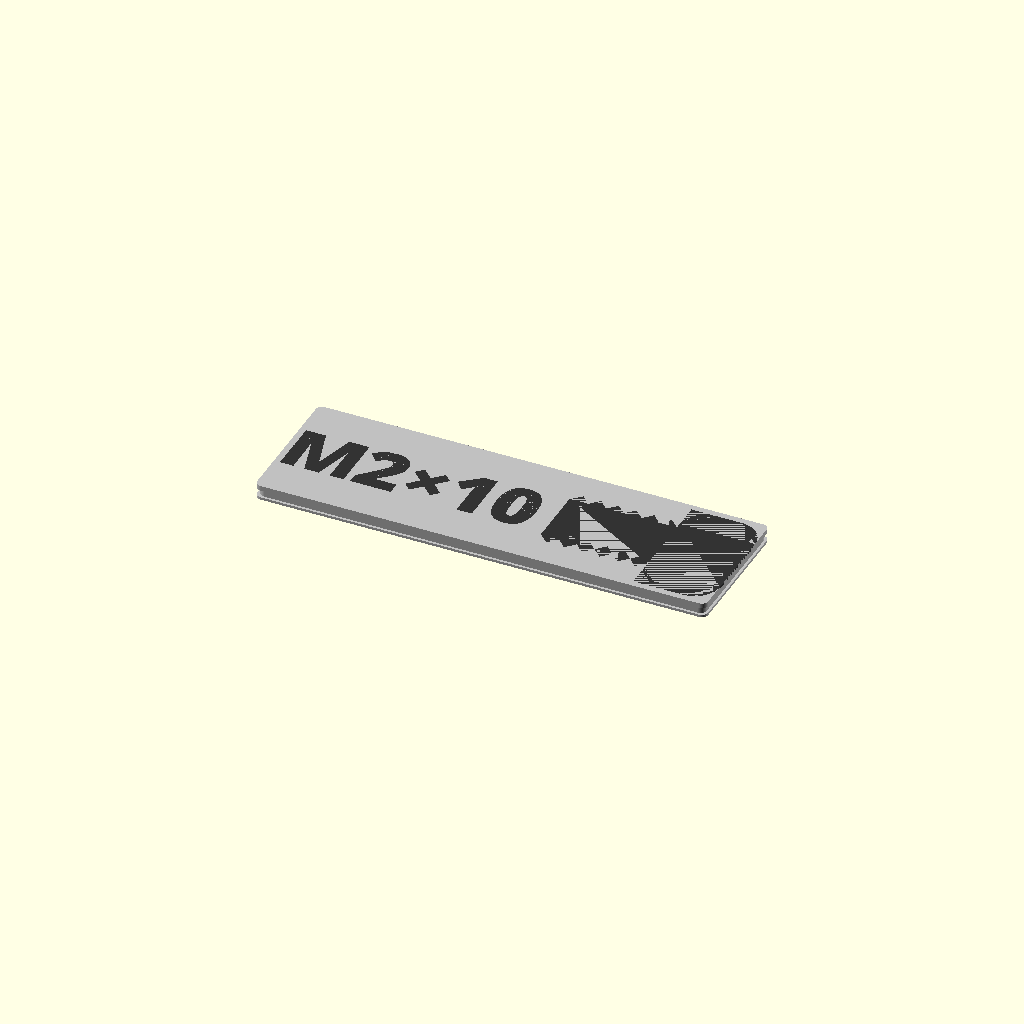
Cell 1: the model at its default parameters.
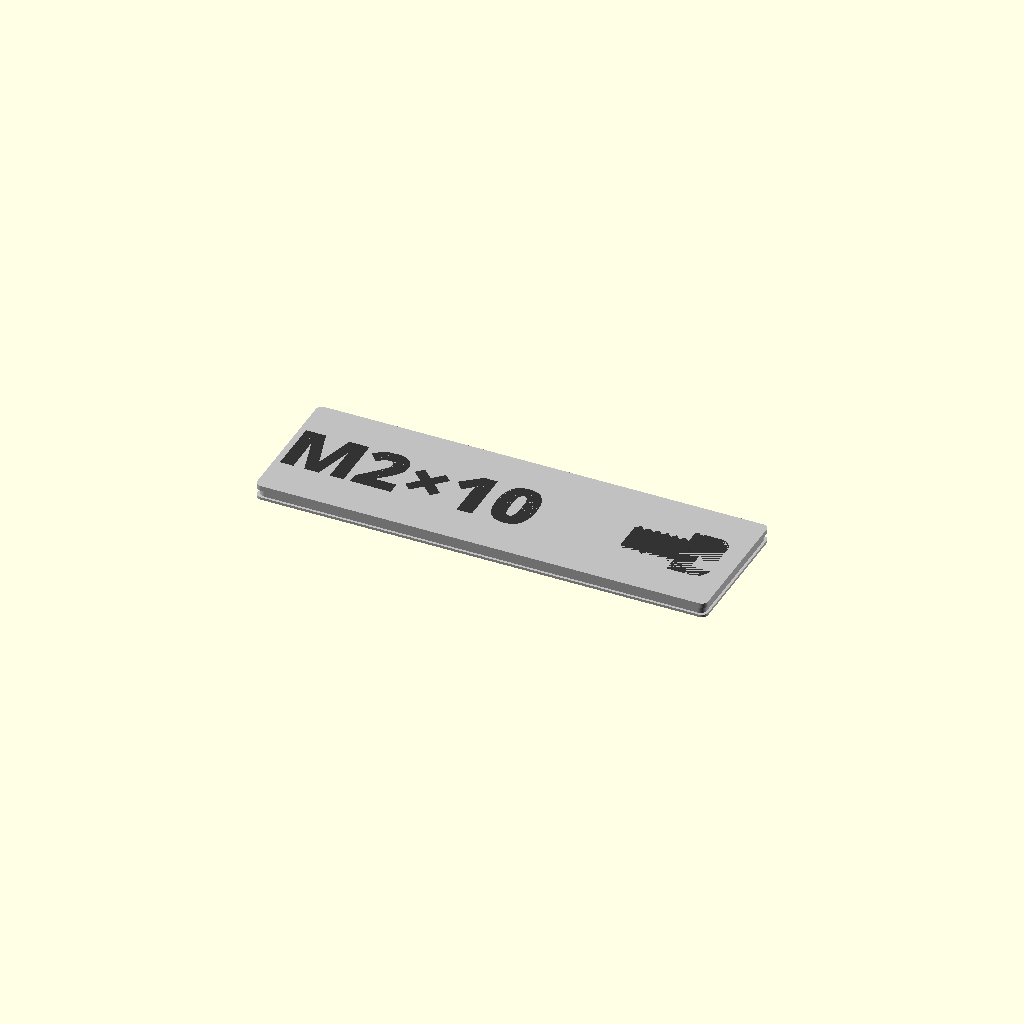
Cell 2: the same model with Fastener_Scale = 0.5.
All cells are drawn from one camera (rotation 55°, 0°, 25°, orthographic, colour scheme Cornfield), so only the parameter changes between them.
Source of the model, labels.scad:
/* [General Settings] */
//I want to generate...
Select_Output=0; // [0:Label, 01:Label Spacer, 10:Socket Test Fit, 11:Socket Negative Volume, 20:Vertical Socket Test Fit, 21:Vertical Socket Negative]
// Export mode for multi-color STL workflow
Export_Mode = "all"; // [all:All Parts, base:Base Only, text:Text Only]
//model = "" // ["Cullenect label","Socket test fit","Socket Negative Volume"]
// Width in gridfinity units
label_width = 1; // .1
// Generate V1 Latches for 1U bins?
backward_compatible = false;
// Flush is 3MF only
label_surface = 02; // [00:Emboss, 01:Deboss, 02:Flush]
// Text / Icon Color.
Text_Color = "#333333";

/* [Label Text 1] */

// Label Text
Text1 = "M2×10";
// Text Alignment
Text1_Align = "left"; // ["left","center","right"]
// Font Size
Text1_Font_Size = 4.5;  // .1
// Font Family
Text1_Font = "Open Sans"; // [Open Sans, Open Sans Condensed, Ubuntu, Montserrat]

// Font Style
Text1_Font_Style = "ExtraBold"; // [Regular,Black,Bold,ExtraBold,ExtraLight,Light,Medium,SemiBold,Thin,Italic,Black Italic,Bold Italic,ExtraBold Italic,ExtraLight Italic,Light Italic,Medium Italic,SemiBold Italic,Thin Italic]
// Adjust X and Y Position
Text1_XY = [0,0]; // .1
/* [Label Text 2] */

// Label Text
Text2 = "";
// Text Alignment
Text2_Align = "right"; // ["left","center","right"]
// Font Size
Text2_Font_Size = 6;  // .1
// Font Family
Text2_Font = "Open Sans"; // [Open Sans, Open Sans Condensed, Ubuntu, Montserrat]

// Font Style
Text2_Font_Style = "Regular"; // [Regular,Black,Bold,ExtraBol,ExtraLight,Light,Medium,SemiBold,Thin,Italic,Black Italic,Bold Italic,ExtraBold Italic,ExtraLight Italic,Light Italic,Medium Italic,SemiBold Italic,Thin Italic]
// Adjust X and Y Position
Text2_XY = [0,0]; // .1

/* [Fastener Icon] */
Show_Fastener = true;
Fastener_Head="pan"; // [none:None, socket:Socket, countersunk:Countersunk, roundh:Round, pan:Pan]
Fastener_Shaft="machine"; // [none:None, machine:Machine, tapping:Tapping]
Fastener_Threads="full"; // [none:None, full:Full, partial:Partial]
Fastener_Driver="phillips"; // [none:None, slot:Slot, phillips:Phillips, phillips_slot:Phillips Slot, phillips_square:Phillips Square, torx:Torx/Star, hex:Hex, square:Robertson/Square, triangle:Triangle]
// Toggle flanged head
Fastener_Head_Flange=false;
// Toggle securty nub in center of driver
Fastener_Driver_Security=false;
// Orientation: landscape (horizontal) or portrait (vertical, head at top)
Fastener_Orientation="landscape"; // [landscape:Landscape, portrait:Portrait]
// Scale factor for fastener icon (0.5-1.0, use smaller for long labels)
Fastener_Scale=1.0; // [0.5:0.1:1.0]
// Scale factor for hardware icon (0.5-1.0, use smaller for long text labels)
Hardware_Scale=1.0; // [0.5:0.1:1.0]

/* [Hardware Icon] */
Select_Hardware="none"; // [none:None, washer:Washer, washer_locking:Locking Washer, threaded_insert:Threaded Insert, nut:Nut, nut_square:Square Nut, nut_nylon:Nylon Lock Nut, tnut_1:T-Nut Side, tnut_2:T-Nut Top, magnet:Magnet, crimp_ring_open:Crimp Ring - Open, crimp_ring_closed:Crimp Ring - Closed, crimp_fork_open:Crimp Fork - Open, crimp_fork_closed:Crimp Fork - Closed, crimp_spade_open:Crimp Spade - Open, crimp_spade_closed:Crimp Spade - Closed, crimp_receptacle_open:Crimp Receptacle - Open, crimp_receptacle_closed:Crimp Receptacle - Closed]

/* [Advanced] */

//Ajust fitment for X and Y dimensions
offset_xy = [0,0]; // .1

// Use gridfinity U
gridfinity = true;

// Width of label in mm
labelXmm = 36.0;  // .1

// Height of label in mm
labelYmm = 11.0;  // .1

// Thickness of label in mm
labelZmm = 1.2;  // .1

layer = 0.2; // Layer height of text and icons (careful)

// Increase or decrease resolution of certain details
$fs = 0.01;  // .01
// Increase or decrease resolution of certain details
$fa = 1;

/* [Hidden] */
gridfinityX = 42; // Grid size for gridfinity units.
labelX = (gridfinity) ? ((label_width * gridfinityX) - 6) + offset_xy.x : labelXmm;
labelY = (gridfinity) ? 11 + offset_xy.y : labelYmm;
labelZ = (gridfinity) ? 1.2 : labelZmm;
latchX = 0.2; // Width of socket on label walls
latchZ = 0.6; // Z-height of wall socket
fudge = 0.0001; // Fix render for exact booleans


// Tool for rounded cubes
 module RoundedCube(size, radius) {
	offsetfix = radius * 2;
    width = size[0] - offsetfix;
    height = size[1] - offsetfix;
    depth = size[2];
	
    translate([radius, radius, 0]) linear_extrude(height = depth) offset(r = radius) square([width, height]);
}

// V1 Label with new wall sockets
// Will only generate V1 label XY with V2 label Z
module cullenect_base_v1(offset_xy = offset_xy) {

	// Variables
	labelX_v1 = 36 + offset_xy.x;
	labelY_v1 = 11 + offset_xy.y;
	$midX1 = 4.695 + (offset_xy.x / 2);
	$midX2 = 10.18;
	$midlatchX = 1.95;
	$bottomX1 = 5.395 + (offset_xy.x / 2);
	$bottomX2 = 11.18;
	$bottomlatchX = 0.95;
	
	// Base below socket
	// Base #1
		color("Silver")
			RoundedCube([$bottomX1, labelY_v1, 0.2], 0.5);
	
	// Base #2
	translate([$bottomX1 + $bottomlatchX,0,0])
		color("Silver")
			RoundedCube([$bottomX2, labelY_v1, 0.2], 0.5);
	// Base #3
	translate([$bottomX1 + $bottomlatchX + $bottomX2 + $bottomlatchX,0,0])
		color("Silver")
			RoundedCube([$bottomX2, labelY_v1, 0.2], 0.5);
	// Base #4
	translate([$bottomX1 + $bottomlatchX + $bottomX2 + $bottomlatchX + $bottomlatchX + $bottomX2,0,0])
		color("Silver")
			RoundedCube([$bottomX1, labelY_v1, 0.2], 0.5);

	// Middle along socket
	// Middle #1
	translate([latchX,latchX,0.2])
		color("Gray")
			RoundedCube([$midX1, labelY_v1 - (latchX * 2), 0.6], 0.5);
	// Middle #2
	translate([latchX + $midX1 + $midlatchX,latchX,0.2])
		color("Gray")
			RoundedCube([$midX2, labelY_v1 - (latchX * 2), 0.6], 0.5);
	// Middle #3
	translate([latchX + $midX1 + $midlatchX + $midX2 + $midlatchX,latchX,0.2])
		color("Gray")
			RoundedCube([$midX2, labelY_v1 - (latchX * 2), 0.6], 0.5);
	// Middle #4
	translate([latchX + $midX1 + $midlatchX + $midX2 + $midlatchX + $midX2 + $midlatchX,latchX,0.2])
		color("Gray")
			RoundedCube([$midX1, labelY_v1 - (latchX * 2), 0.6], 0.5);
	
	// Top above socket
	translate([0,0,0.8])
		color("Silver")
			RoundedCube([labelX_v1, labelY_v1, 0.4], 0.5);
}

// V2 Label without backward compatibility
module cullenect_base_v2(
            offset_xy = offset_xy,
            labelX = labelX,
            labelY = labelY,
            labelZ = labelZ,
            latchX = latchX,
        ){
    
	// Label base below socket
	color("Silver")
	RoundedCube([labelX, labelY, 0.2], 0.5);
	
	// Label middle within socket
	translate([latchX,latchX,0])
	color("Gray")
	RoundedCube([labelX - (latchX * 2), labelY - (latchX * 2), labelZ - 0.2], 0.5);
	
	// Label top above socket
	translate([0,0,0.2 + latchZ])
	color("Silver")
	RoundedCube([labelX, labelY, (labelZ - 0.2) - latchZ], 0.5);
}

// Module to generate the correct label type
module cullenect_base() {
	if (backward_compatible && gridfinity && (label_width == 1)){
		cullenect_base_v1();
	} else {
		cullenect_base_v2();
	}
}

// Calculate Text1 Position and font
Text1_posX = (Text1_Align == "left") ? 0 + Text1_XY.x : 
            (Text1_Align == "center") ? (offset_xy.x + labelX / 2) + Text1_XY.x : 
            (Text1_Align == "right") ? labelX + Text1_XY.x + offset_xy.x : 0; // Fallback to 0
Text1_posY = (labelY / 2) + Text1_XY.y;
Text1_posZ = labelZ;
Text1_pos = [Text1_posX, Text1_posY, Text1_posZ];

// Calculate Text2 Position and font
Text2_posX = (Text2_Align == "left") ? 0 + Text2_XY.x : 
            (Text2_Align == "center") ? (labelX / 2) + Text2_XY.x : 
            (Text2_Align == "right") ? labelX + Text2_XY.x : 0; // Fallback to 0
Text2_posY = (labelY / 2) + Text2_XY.y;
Text2_posZ = labelZ;
Text2_pos = [Text2_posX, Text2_posY, Text2_posZ];

// Generate Label Text #1
module label_text1(
            Text1 = Text1,
            Text1_Font = Text1_Font,
            Text1_Font_Style = Text1_Font_Style,
            Text1_Font_Size = Text1_Font_Size,
            Text1_Align = Text1_Align,
            Text1Pos = Text1_pos
        ) {
	translate(Text1Pos)
		linear_extrude(layer + fudge)
			text(Text1, Text1_Font_Size, font = str(Text1_Font, ":", Text1_Font_Style), halign = Text1_Align, valign = "center");
}

// Generate Label Text #2
module label_text2(
            Text2 = Text2,
            Text2_Font = Text2_Font,
            Text2_Font_Style = Text2_Font_Style,
            Text2_Font_Size = Text2_Font_Size,
            Text2_Align = Text2_Align,
            Text2Pos = Text2_pos
        ) {
	translate(Text2Pos)
		linear_extrude(layer + fudge)
			text(Text2, Text2_Font_Size, font = str(Text2_Font, ":", Text2_Font_Style), halign = Text2_Align, valign = "center");
}

// Socket and Socket Negative Variables
socket_offset = 0.3;
socket_walls = 2;
socketX = labelX + socket_offset;
socketY = labelY + socket_offset;
ribZ = 0.4;
// Generate socket
module cullenect_socket(
            socket_offset = socket_offset,
            socket_walls = socket_walls,
            socketX = socketX,
            socketY = socketY,
            ribZ = ribZ,
        ){
	union(){
		difference(){
			translate([-socket_walls,-socket_walls,-1])
                color("Silver")
                    RoundedCube([labelX + (socket_walls * 2), socketY + (socket_walls * 2), labelZ + 1], 0.2);
			
			color("Gray")
				RoundedCube([socketX, socketY, labelZ + 1], 0.5);
		}
		translate([0,0,0.2])
            color("Silver")
                cube([socketX, latchX, ribZ]);
		translate([0, socketY - latchX,0.2])
            color("Silver")
                cube([socketX, latchX, ribZ]);
	}
}

// Generate negative volume of socket
module cullenect_socket_negative(){

	difference(){
        color("Gray")
			RoundedCube([socketX, socketY, labelZ], 0.5);
        cullenect_socket();   
    }
        
}

// Vertical socket variables
vsocketOffset = 0.2; // Extra space for latch
vsocketX = labelX + vsocketOffset;
vsocketY = labelZ - latchZ - vsocketOffset; // define starting pos and depth
vsocketZ = socketY + 2; // Vertical height with 45 degree ceiling
vsocketDepth = (vsocketY * 2) + latchZ; // Total depth of vsocket


// Generate vertical socket
// Unlike the h-socket and label this starts with the negative volume due to easier rounded edges
// Rounded edges are needed for the vertical printing of the ribbing
module cullenect_vertical_socket_negative(
            vsocketOffset = vsocketOffset,
            vsocketX = vsocketX,
            vsocketY = vsocketY,
            vsocketZ = vsocketZ,
            vsocketDepth = vsocketDepth,
        ) {
	difference(){
		// Create base 
		union(){
			cube([vsocketX, (vsocketY / 2), vsocketZ]);// front of socket, no rounding
			RoundedCube([vsocketX, vsocketY + 0.001, vsocketZ], 0.1);// front of socket, rounded inside around rib
			translate([0,vsocketY,0])
				cube([vsocketX,latchZ,vsocketZ]); // Middle of socket, to be cut away later by rounded cube for rib
			translate([-vsocketOffset,vsocketY + latchZ,0])
				RoundedCube([vsocketX + (vsocketOffset * 2), vsocketY, vsocketZ], 0.1);
		}
		// Remove rounded ribs
		translate([-1,vsocketY,0])
			RoundedCube([latchX + 1, latchZ, vsocketZ], 0.1);
		translate([vsocketX - latchX,vsocketY,0])
			RoundedCube([latchX + 1, latchZ, vsocketZ], 0.1);
		// remove 45 degree top
		translate([-(latchX + 1),(vsocketY * 2) + latchZ,socketY])
            rotate([45,0,0])
                cube([2 + vsocketX + latchX * 2, latchX + 3, (vsocketY * 8)], false);
		
	}
    
}

// Generate vsocket test fitment
module cullenect_vertical_socket() {
    difference(){
        translate([-(socket_walls+vsocketOffset),0,-socket_walls])
            cube([labelX + (vsocketOffset * 2) +(socket_walls * 2),vsocketDepth + 1,vsocketZ + (socket_walls * 1.5)]);
        cullenect_vertical_socket_negative();
    }
}

// Fastener icon variables
driverX = 6; // Size of driver icon
driverWidth = 1; // Width of "most" driver shapes inside icon
driverLength = 5.333; // Length of most driver shapes inside icon
headY = driverX * 1.666666666666667; // Size of fastener heads
shaftX = headY * 0.856; // Length of fastener shaft
shaftY = headY/2;

// Generate Driver Icon
module cullenect_driver(
            driver="none",
            driverX = driverX,
            driverWidth = driverWidth,
            driverLength = driverLength,
            headY = headY,
            shaftX = shaftX,
            shaftY = shaftY,
        ) {
    
    // Blank
    module blank(){
        cylinder(h=layer, d=driverX, center=true, $fa=1);
    }
    
    // Slot
    module slot(driverLength=driverLength){
        cube([driverLength,driverWidth,layer], true);
    }
    
    // Phillips
    module phillips(){
        union(){
            slot();
            rotate([0,0,90])slot();
        }
    }
    
    // Phillips Slot
    module phillips_slot(){
        union(){
            slot();
            rotate([0,0,90])slot(driverLength=driverLength-2);
        }
    }
    
    // Phillips Square
    module phillips_square(){
        union(){
            slot();
            rotate([0,0,90])slot();
            rotate([0,0,45])cube([driverWidth*2.8,driverWidth*2.8,layer],true);
        }
    }
    
    // Torx
    module torx(){
        module torx_cyl() {cylinder(h=layer, d=driverWidth, center=true, $fa=1);};
        module torx_long(length=driverLength-driverWidth,cube=true){
            // Connecting cube
            if (cube==true){cube([length, driverWidth, layer], true);}
            // Rounded ends
            translate([(length) / 2,0,0])torx_cyl();
            // Rounded ends again but oposite side (copy/paste)
            rotate([0,0,180])translate([(length) / 2,0,0])torx_cyl();
        }
        
        // Torx: Bring everything together
        difference(){
            union(){
                torx_long();
                rotate([0,0,120])torx_long();
                rotate([0,0,60])torx_long();
                cylinder(h=layer, d=driverLength*0.69, center=true, $fa=1); // joining cylinder in the middle
            }
            rotate([0,0,30])torx_long(length=(driverLength-driverWidth)*0.92,cube=false);
            rotate([0,0,90])torx_long(length=(driverLength-driverWidth)*0.92,cube=false);
            rotate([0,0,-30])torx_long(length=(driverLength-driverWidth)*0.92,cube=false);
        } 
    }
    
    // Hex
    module hex(){
        cylinder(h=layer, d=driverX-1, $fn=6, center=true);
    }
    
    // Square
    module square(){
        rotate([0,0,45])
            cylinder(h=layer, d=driverX, $fn=4, center=true);
    }
    
    // Triangle
    module triangle(){
        rotate([0,0,-30])
            cylinder(h=layer, d=driverX, $fn=3, center=true);
    }
    
    // Security
    module security(){
        cylinder(h=layer, d=driverX/4, $fa=1, center=true);
    }
    
    // Output
    if (driver == "blank")blank();
    if (driver == "slot")slot();
    if (driver == "phillips")phillips();
    if (driver == "phillips_slot")phillips_slot();
    if (driver == "phillips_square")phillips_square();
    if (driver == "torx")torx();
    if (driver == "hex")hex();
    if (driver == "square")square();
    if (driver == "triangle")triangle();
    if (driver == "security")security();
}

// Generate Screw Head
module cullenect_head(
            head = "socket",
            flange = false,
        ){
    
    // Socket
    module socket(){
        cube([driverX,headY,layer], true);
    }
    
    // Countersunk
    module countersunk(){
        translate([0,0,-layer/2])
            linear_extrude(layer)
                polygon(points=[[-driverX/2,headY/4],[driverX/2,headY/2],[driverX/2,-headY/2],[-driverX/2,-headY/4]]);
    }
    
    // Round
    module roundh(){
        difference(){
            translate([-driverX/3,0,0])
                union(){
                    cylinder(h=layer, d=headY, $fa=1, center=true);
                    translate([-driverX/4,0,0])
                        cube([driverX/2,headY,layer], true);
                }
            translate([-driverX,0,0])
                cube([driverX,headY,layer], true);
        }
    }
    
    // Pan
    module pan(){
        union(){
            translate([-driverX/2,-headY/2,-layer/2])
                RoundedCube([driverX, headY, layer], 2.0);
            translate([-driverX/4,0,0])
                cube([driverX/2,headY,layer], true);
        }
    }
    
    // Flange
    flangeX = driverX / 4;
    module flange(){
        translate([-(driverX/2) + (flangeX/2),0,0])
        cube([flangeX,labelY,layer], true);
    }
    
    // Output
    if (head == "socket")socket();
    if (head == "countersunk")countersunk();
    if (head == "roundh")roundh();
    if (head == "pan")pan();
    if (flange == true && head != "countersunk")flange();
}

// Generate Fastener Shaft
module cullenect_shaft(shaft="machine",threads="full"){
    
    // Machine
    module machine(){
        translate([-(driverX/2 + shaftX/2),0,0])
            cube([shaftX,shaftY,layer], true);
    }
    
    // Tapping
    module tapping(){
        difference(){
            machine();
            translate([-(driverX/2 + shaftX),shaftY/2,0])
                rotate([0,0,45])
                    cube([shaftY*0.7,shaftY*0.7,layer], true);
            translate([-(driverX/2 + shaftX),-shaftY/2,0])
                rotate([0,0,45])
                    cube([shaftY*0.7,shaftY*0.7,layer], true);
        }
    }
    
    // Threads
    function get_thread_num() = 
        (threads == "full" && shaft == "machine") ? 6 :
        (threads == "partial" && shaft == "machine") ? 3 :
        (threads == "full" && shaft == "tapping") ? 4 :
        (threads == "partial" && shaft == "tapping") ? 2 :
        6;
    thread_num = get_thread_num();
    threadX = shaftY/5;
    thread_step = (threadX*1.41421);
    thread_pos_full = driverX/2 + thread_step/2;
    thread_pos_partial = driverX/2 + thread_step/2 + (thread_num * thread_step);
    thread_pos_x = (threads=="partial") ? thread_pos_partial : thread_pos_full;
    
    module threads(num=thread_num,pos=thread_pos_x){
        translate([-pos,0,0])
            for(i = [0:1:num-1]){
                translate([-(i*thread_step),shaftY/2,0])
                    rotate([0,0,45])
                        cube([threadX,threadX,layer], true);
                translate([-(i*thread_step),-shaftY/2,0])
                    rotate([0,0,45])
                        cube([threadX,threadX,layer], true);
            }
    }
    
    // Output
    if (shaft == "machine")machine();
    if (shaft == "tapping")tapping();
    if ((threads!="none" && shaft!="none"))threads();
    
}

// Hardware Variables
hardX = headY;
hardNegative = hardX * 0.6;

// Generate Hardware
module cullenect_hardware(hardware) {

    // Washer
    module washer(){
        difference(){
            cylinder(h=layer, d=hardX, center=true);
            cylinder(h=layer, d=hardNegative, center=true);
        }
    }
    
    // Locking Washer
    module washer_locking(){
        difference(){
            washer();
            translate([-hardX/5,hardX/3,0])
                rotate([0,0,45])
                    cube([hardX/5,hardX/2,layer], true);
        }
    }

    // Threaded Insert
    module threaded_insert(){
    
        stripeX = hardX*0.0849;
        stripeY = hardX*0.1376;
        stripeStep = stripeX + hardX*0.0776;
    
        module stripePoly(){
            linear_extrude(layer)
                polygon(points=[[0,0],[stripeX,0],[stripeX*2.5,-stripeY],[stripeX*1.5,-stripeY]]);
        }
    
        translate([-hardX/2,-hardX/2,-layer/2])
            difference(){
                union(){
                    RoundedCube([hardX, hardX/4, layer], 0.2); // Top of insert
                    translate([1,0,0])
                        cube([hardX-2, hardX, layer]);// Middle of insert
                    translate([0,hardX*0.75,0])
                        RoundedCube([hardX, hardX/4, layer], 0.2);// Bottom of insert
                }
                translate([-1,hardX/4,0])
                    RoundedCube([hardX/5 + 1, hardX/2, layer], 0.2);
                translate([hardX-hardX/5,hardX/4,0])
                    RoundedCube([hardX/5 + 1, hardX/2, layer], 0.2);
                translate([hardX*0.06,hardX*0.19,0])
                    for(i = [0:1:4]){
                        translate([(i*stripeStep),0,0])
                            stripePoly();
                        translate([(i*stripeStep),hardX*0.75,0])
                            stripePoly();
                    }
            }
    }
    
    // Nut
    module nut(){
        difference(){
            cylinder(h=layer, d=hardX, $fs=6, center=true);
            cylinder(h=layer, d=hardNegative, center=true);
        }
    }
    
    // Nut
    module nut_square(){
        difference(){
            cube([hardX,hardX,layer], true);
            cylinder(h=layer, d=hardNegative, center=true);
        }
    }
    
    // Nut Nylon Lock
    module nut_nylon(){
        difference(){
            cylinder(h=layer, d=hardX, $fs=6, center=true);
            cylinder(h=layer, d=hardNegative, center=true);
        }
        
        difference(){
            cylinder(h=layer, d=hardNegative*0.8, center=true);
            cylinder(h=layer, d=hardNegative*0.6, center=true);
        }
    }
    
    // T-Nut 1
    module tnut_1(){
    
        tnutY = hardX*0.66;
        tnutY2 = hardX*0.88;
        tnutX = hardX*1.456;
        tnutX2 = hardX*0.728;
        tnutCorner = hardX*0.4714;
        
        // TODO: Adjust size of tnuts and remove this right-aligned translate
        // They should all be the same size and not require special translates for each
        translate([-((tnutX-hardX)/2),0,0]){
            difference(){
                translate([-tnutX/2,-tnutY2/2,-layer/2]){
                    union(){
                        RoundedCube([tnutX, tnutY, layer], 0.5);
                        translate([(tnutX-tnutX2)/2,0,0])
                            RoundedCube([tnutX2, tnutY2, layer], 0.5);
                    }
                }
                translate([-tnutX/2,-tnutY2/2,0])
                    rotate([0,0,45])
                        cube([tnutCorner,tnutCorner,layer],true);
                translate([tnutX/2,-tnutY2/2,0])
                    rotate([0,0,45])
                        cube([tnutCorner,tnutCorner,layer],true);
            }
        }
    }
    
    
    // T-Nut 2
    module tnut_2(){
        tnutY = hardX*0.8;
        tnutX = hardX*1.456;
        slotX = hardX*0.08;
        slotY = hardX*0.4;
        slotStep = hardX*0.0518;
        
        // TODO: Adjust size of tnuts and remove this right-aligned translate
        // They should all be the same size and not require special translates for each
        translate([-((tnutX-hardX)/2),0,0]){
            difference(){
                translate([-tnutX/2,-tnutY/2,-layer/2]){
                    union(){
                        RoundedCube([tnutX, tnutY, layer], 3.33);
                        RoundedCube([tnutX/2, tnutY/2, layer], 0.5);
                        translate([tnutX/2,tnutY/2,0])
                            RoundedCube([tnutX/2, tnutY/2, layer], 0.5);
                    }
                }
                cylinder(h=layer, d=hardX/2, center=true);
                for(i = [0:1:2]){
                    translate([hardX/4+hardX*0.03945+((slotX+slotStep)*i),-slotY/2,-layer/2])
                        RoundedCube([slotX, slotY, layer], 0.25);
                    rotate([0,0,180])
                        translate([hardX/4+hardX*0.03945+((slotX+slotStep)*i),-slotY/2,-layer/2])
                            RoundedCube([slotX, slotY, layer], 0.25);
                }
            } 
        }
    }
    
    // Magnet
    module magnet(){
        difference(){
            union(){
                washer();
                translate([-hardX/4,0,0])
                    cube([hardX/2,hardX,layer], true);
            }
            translate([-hardX/4,0,0])
                    cube([hardX/2,hardNegative,layer], true);
            translate([-hardX/3,0,0])
                    cube([hardX*0.05,hardX,layer], true);
        }
    }
    
    // Crimp Fitting Variables
    crimpX = hardX*0.8;
    crimpNegative = hardNegative*0.8;
    
    // Crimp Shaft
    module crimp_barrel(barrel="closed",offset=0){
    
        crimpShaftX = crimpX + offset;
        crimpShaftY = crimpNegative;
        
        // Wings
        module barrel_open(){
            translate([(-crimpNegative/2) + offset,crimpShaftY/2,-layer/2])
            rotate([0,0,180]){
                union(){
                    cube([crimpShaftX,crimpShaftY,layer], center=false);
                    translate([crimpShaftX-(crimpShaftX*0.2),-crimpShaftY*0.2,0])
                        RoundedCube([crimpShaftX*0.2, crimpShaftY*1.4, layer], 0.25);
                    translate([crimpShaftX-(crimpShaftX*0.7),-crimpShaftY*0.2,0])
                        RoundedCube([crimpShaftX*0.4, crimpShaftY*1.4, layer], 0.25);
                }
            }
        }
        
        // Cylinder
        module barrel_closed(){
            translate([(-crimpNegative/2) + offset,crimpShaftY/2,-layer/2])
            rotate([0,0,180]){
                difference(){
                    union(){
                        cube([crimpShaftX,crimpShaftY,layer], center=false);
                        translate([crimpShaftX,crimpShaftY/2,layer/2]){
                            resize([crimpShaftY/2,0,0])
                                cylinder(h=layer, d=crimpShaftY*1.2, center=true);
                        }
                        translate([crimpNegative/4,crimpShaftY/2,layer/2]){
                            resize([crimpShaftY/2,0,0])
                                cylinder(h=layer, d=crimpShaftY*1.2, center=true);
                        }
                    }
                    translate([crimpShaftX,crimpShaftY/2,layer/2]){
                        resize([crimpShaftY/5,crimpShaftY*0.8,0])
                            cylinder(h=layer, d=crimpShaftY*1, center=true);
                    }
                }
            }
        }
            
        // Output
        if (barrel == "open")barrel_open();
        if (barrel == "closed")barrel_closed();
    }
    
    // Crimp Ring
    module crimp_ring(barrel="closed"){
        translate([hardX*0.1,0,0]){
            // Barrel
            crimp_barrel(barrel);
            // Ring
            difference(){
                cylinder(h=layer, d=crimpX, center=true);
                cylinder(h=layer, d=crimpNegative, center=true);
            }
        }
    }
    
    // Crimp Fork
    module crimp_fork(barrel="closed"){
        translate([hardX*0.13,0,0]){
            // Barrel
            crimp_barrel(barrel,offset=-crimpX*0.1);
            // Fork
            difference(){
                    union(){
                        cylinder(h=layer, d=crimpX, center=true);
                    translate([crimpX*0.25,0,0])
                        cube([crimpX*0.45,crimpX,layer], center=true);
                }
                cylinder(h=layer, d=crimpX/1.5, center=true);
                #translate([crimpX/4,0,0])
                    cube([crimpX/2,crimpX/1.5,layer], center=true);
            }
        }
    }
    
    // Crimp Spade
    module crimp_spade(barrel="closed"){
        translate([hardX*0.1,0,0]){
            // Barrel
            crimp_barrel(barrel,offset=-crimpX*0.1);
            // Spade
            translate([0,0,-layer/2])
            #difference(){
                linear_extrude(layer)
                    polygon(points=[
                        [-crimpX*0.4,crimpNegative/2],
                        [-crimpX/4,crimpX*0.4],
                        [crimpX/3,crimpX*0.4],
                        [crimpX/2,crimpX/4],
                        [crimpX/2,-crimpX/4],
                        [crimpX/3,-crimpX*0.4],
                        [-crimpX/4,-crimpX*0.4],
                        [-crimpX*0.4,-crimpNegative/2],
                    ]);
                    translate([crimpX*0.1,0,layer/2])
                        #cylinder(h=layer, d=crimpNegative/4, center=true);
            }
        }
    }
    
    // Crimp Receptacle
    module crimp_receptacle(barrel="closed"){
        translate([hardX*0.06,0,0]){
            // Barrel
            crimp_barrel(barrel,offset=-crimpX*0.1);
            // Receptacle
            difference(){
                union(){
                    cube([crimpX*0.85,crimpX*0.7,layer], center=true);
                    translate([-crimpX*0.45,crimpX*0.12,-layer/2])
                        RoundedCube([crimpX, crimpX*0.3, layer], 0.5);
                    translate([-crimpX*0.45,-crimpX*0.42,-layer/2])
                        RoundedCube([crimpX, crimpX*0.3, layer], 0.5);
                }
                cube([crimpX*0.06,crimpX*0.3,layer], center=true);
                translate([-crimpX/6,0,0])
                    cube([crimpX*0.06,crimpX*0.3,layer], center=true);
                translate([crimpX/6,0,0])
                    cube([crimpX*0.06,crimpX*0.3,layer], center=true);
            }
        }
    }
    
    // Output
    if (hardware == "washer")washer();
    if (hardware == "washer_locking")washer_locking();
    if (hardware == "threaded_insert")threaded_insert();
    if (hardware == "nut")nut();
    if (hardware == "nut_nylon")nut_nylon();
    if (hardware == "nut_square")nut_square();
    if (hardware == "tnut_1")tnut_1();
    if (hardware == "tnut_2")tnut_2();
    if (hardware == "magnet")magnet();
    if (hardware == "crimp_ring_open")crimp_ring(barrel="open");
    if (hardware == "crimp_ring_closed")crimp_ring(barrel="closed");
    if (hardware == "crimp_fork_open")crimp_fork(barrel="open");
    if (hardware == "crimp_fork_closed")crimp_fork(barrel="closed");
    if (hardware == "crimp_spade_open")crimp_spade(barrel="open");
    if (hardware == "crimp_spade_closed")crimp_spade(barrel="closed");
    if (hardware == "crimp_receptacle_open")crimp_receptacle(barrel="open");
    if (hardware == "crimp_receptacle_closed")crimp_receptacle(barrel="closed");
}

// Master function to generate configured label
module cullenect_label_generate(
            labelX = labelX,
            labelY = labelY,
            labelZ = labelZ,
            layer = layer,
            showFastener=Show_Fastener,
            fastenerHead=Fastener_Head,
            fastenerShaft=Fastener_Shaft,
            fastenerThreads=Fastener_Threads,
            fastenerDriver=Fastener_Driver,
            fastenerDriverSecurity=Fastener_Driver_Security,
            fastenerHeadFlange=Fastener_Head_Flange,
            fastenerOrientation=Fastener_Orientation,
            fastenerScale=Fastener_Scale,
            hardwareScale=Hardware_Scale,
            hardware=Select_Hardware,
        ){
        
        marginRight = (labelY - hardX) / 2;
        
        // Calculate fastener dimensions
        fastener_total_length = headY + shaftX;  // Total length of head + shaft
        
        // For portrait mode, calculate shaft scale to fit within label height
        // Keep head full size, only shorten shaft
        // Available for shaft = labelY - headY - margins
        portrait_available_for_shaft = labelY - headY - 1;  // 1mm margin
        portrait_shaft_scale = fastenerOrientation == "portrait" 
            ? min(1.0, max(0.5, portrait_available_for_shaft / shaftX))  // Min 50% to keep threads visible
            : 1.0;
        
        // Apply user scale on top
        effective_shaft_scale = portrait_shaft_scale * fastenerScale;
        
        // Calculate positions based on orientation
        // Landscape: screw horizontal, head on right side of label
        fastener_pos_landscape = [labelX - driverX/2, labelY/2, labelZ + layer/2];
        
        // Portrait: screw vertical, head at same X position as landscape (right edge)
        // Shaft extends upward toward top of label
        portrait_shaft_length = shaftX * effective_shaft_scale;
        portrait_total = headY + portrait_shaft_length;
        portrait_x = labelX - headY/2 + 2;  // Move right toward edge
        portrait_y = headY/2 - 1;  // Move down toward bottom
        fastener_pos_portrait = [portrait_x, portrait_y, labelZ + layer/2];
        
        fastener_pos = fastenerOrientation == "portrait" ? fastener_pos_portrait : fastener_pos_landscape;
        hardware_pos = [labelX-(hardX/2)-marginRight,labelY/2,labelZ+layer/2];
        
        // Fastener - with separate scaling for shaft in portrait mode
        module fastener(){
            translate(fastener_pos){
                rotate([0, 0, fastenerOrientation == "portrait" ? -90 : 0])
                scale([fastenerScale, fastenerScale, 1])  // User scale applies to all
                union(){
                    // Head stays full size
                    difference(){
                        cullenect_head(head=fastenerHead,flange=fastenerHeadFlange);
                        cullenect_driver(driver=fastenerDriver);
                    }
                    // Shaft gets additional shortening in portrait mode
                    scale([portrait_shaft_scale, 1, 1])  // Only scale X (length) of shaft
                    cullenect_shaft(shaft=fastenerShaft,threads=fastenerThreads);
                    if(fastenerDriverSecurity)cullenect_driver(driver="security");
                }
            }
        }
        
        // Hardware
        module hardware(){
            translate(hardware_pos){
                scale([hardwareScale, hardwareScale, 1])
                    cullenect_hardware(hardware);
            }
        }
        
        // Text, hardware, fastener
        module everything(){
            label_text1();
			label_text2();
            if(showFastener)fastener();
            hardware();
        }
        
        // Emboss or Deboss everything
        if (label_surface == 01) {
            // Deboss
            difference(){
                color("silver")cullenect_base();
                translate([0,0,-layer])
                    color(Text_Color)everything();
            }
        } else if (label_surface == 02) {
            // Flush - separate export for multi-color STL workflow
            if (Export_Mode == "all" || Export_Mode == "base")
                color("silver")cullenect_base();
            if (Export_Mode == "all" || Export_Mode == "text")
                translate([0,0,-(layer - fudge)])
                    color(Text_Color)everything();
        } else{
            // Emboss
            union(){
                color("silver")cullenect_base();
                color(Text_Color)everything();
            }
        }
}

// Generate Selected Model...
module selected_model() {
         if (Select_Output == 10) {cullenect_socket();}
    else if (Select_Output == 11) {cullenect_socket_negative();}
    else if (Select_Output == 20) {cullenect_vertical_socket();}
    else if (Select_Output == 21) {cullenect_vertical_socket_negative();}
    else                          {cullenect_label_generate();}
}
selected_model();
Customizer parameters (derived from the source; name, type, default, range or options):
Select_Output: number, default 0, options 0, 1, 10, 11, 20, 21
Export_Mode: string, default "all", options "all", "base", "text"
label_width: number, default 1
backward_compatible: bool, default false
label_surface: number, default 2, options 0, 1, 2
Text_Color: string, default "#333333"
Text1: string, default "M2×10"
Text1_Align: string, default "left", options "left", "center", "right"
Text1_Font_Size: number, default 4.5
Text1_Font: string, default "Open Sans", options "Open Sans", "Open Sans Condensed", "Ubuntu", "Montserrat"
Text1_Font_Style: string, default "ExtraBold", options "Regular", "Black", "Bold", "ExtraBold", "ExtraLight", "Light", "Medium", "SemiBold", "Thin", "Italic", "Black Italic", "Bold Italic", "ExtraBold Italic", "ExtraLight Italic", "Light Italic", "Medium Italic", "SemiBold Italic", "Thin Italic"
Text1_XY: vector, default [0, 0]
Text2: string, default ""
Text2_Align: string, default "right", options "left", "center", "right"
Text2_Font_Size: number, default 6
Text2_Font: string, default "Open Sans", options "Open Sans", "Open Sans Condensed", "Ubuntu", "Montserrat"
Text2_Font_Style: string, default "Regular", options "Regular", "Black", "Bold", "ExtraBol", "ExtraLight", "Light", "Medium", "SemiBold", "Thin", "Italic", "Black Italic", "Bold Italic", "ExtraBold Italic", "ExtraLight Italic", "Light Italic", "Medium Italic", "SemiBold Italic", "Thin Italic"
Text2_XY: vector, default [0, 0]
Show_Fastener: bool, default true
Fastener_Head: string, default "pan", options "none", "socket", "countersunk", "roundh", "pan"
Fastener_Shaft: string, default "machine", options "none", "machine", "tapping"
Fastener_Threads: string, default "full", options "none", "full", "partial"
Fastener_Driver: string, default "phillips", options "none", "slot", "phillips", "phillips_slot", "phillips_square", "torx", "hex", "square", "triangle"
Fastener_Head_Flange: bool, default false
Fastener_Driver_Security: bool, default false
Fastener_Orientation: string, default "landscape", options "landscape", "portrait"
Fastener_Scale: number, default 1, range 0.5 to 1, step 0.1
Hardware_Scale: number, default 1, range 0.5 to 1, step 0.1
Select_Hardware: string, default "none"
offset_xy: vector, default [0, 0]
gridfinity: bool, default true
labelXmm: number, default 36
labelYmm: number, default 11
labelZmm: number, default 1.2
layer: number, default 0.2
